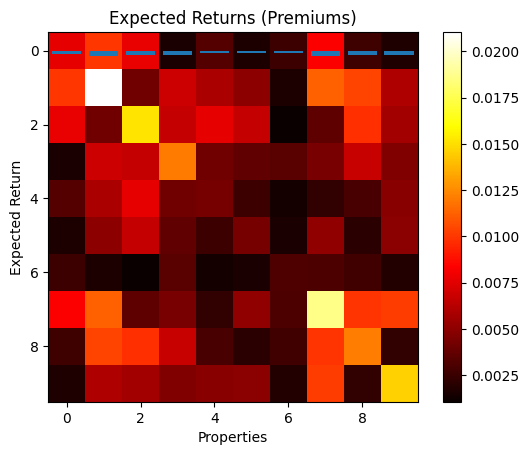
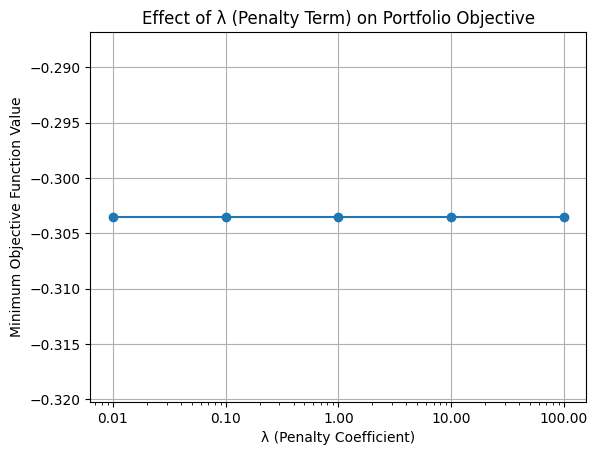
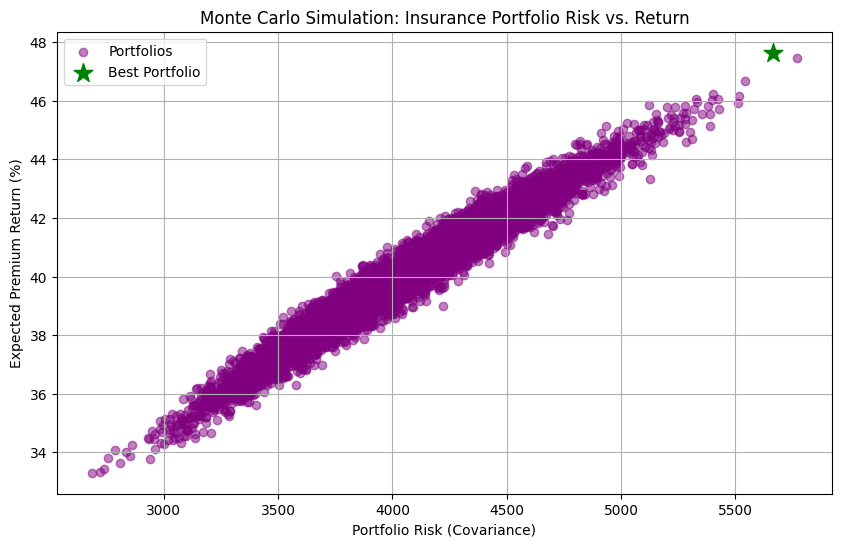
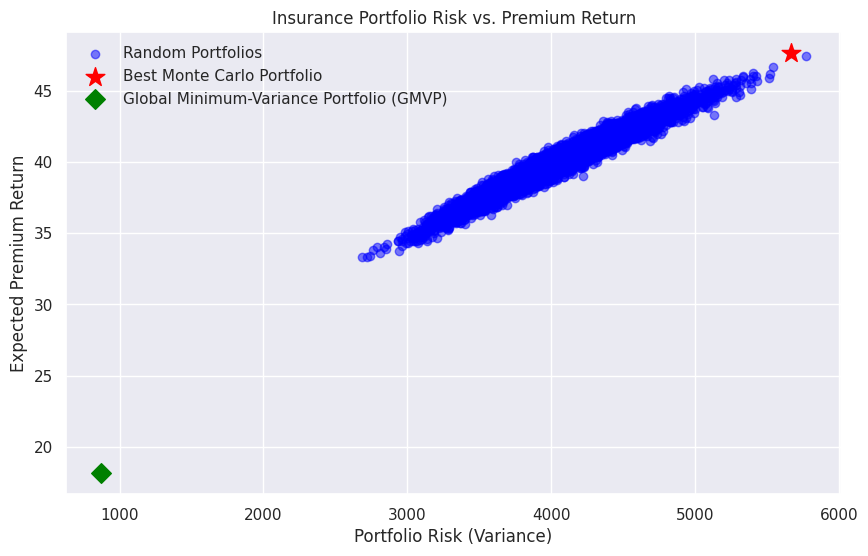

The matplotlib source for these figures, in order:

### GIVEN PROGRAM FOR GENERATING 
import numpy as np

# Set random seed for reproducibility
np.random.seed(42)

# Number of properties
n_properties = 10

# Generate random expected returns (premiums) for properties
mu = np.random.uniform(0.05, 0.15, n_properties)

# Generate random correlation matrix and ensure it's symmetric and positive semi-definite
random_matrix = np.random.rand(n_properties, n_properties)
correlation_matrix = (random_matrix + random_matrix.T) / 2
np.fill_diagonal(correlation_matrix, 1)

# Generate covariance matrix by scaling the correlation matrix
sigma = correlation_matrix * np.outer(mu, mu)

# Budget (30% of properties)
budget = int(0.3 * n_properties)

# plot sigma as image
import matplotlib.pyplot as plt

plt.imshow(sigma, cmap="hot", interpolation="nearest")
plt.colorbar()
plt.title("Covariance Matrix")
plt.xlabel("Properties")
plt.ylabel("Properties")
plt.show()

plt.bar(range(n_properties), mu)
plt.title("Expected Returns (Premiums)")
plt.xlabel("Properties")
plt.ylabel("Expected Return")
plt.show()


### CLASSICAL OPTIMIZATION FOR INSURANCE PORTFOLIOS ### 

import matplotlib.pyplot as plt 

np.random.seed(42)

n_properties = 10 

mu = np.random.uniform(0.05, 0.15, n_properties)

random_matrix = np.random.rand(n_properties, n_properties)

random_matrix = np.random.rand(n_properties, n_properties)
correlation_matrix = (random_matrix + random_matrix.T) / 2
np.fill_diagonal(correlation_matrix, 1)

sigma = correlation_matrix * np.outer(mu, mu)

budget = int(0.3 * n_properties)
lambdas = [0.01, 0.1, 1, 10, 100]

scores = []

from itertools import combinations

scores = []
property_indices = list(range(n_properties))

for lam in lambdas:
    best_score = float('inf')

    for combo in combinations(property_indices, budget):
        x = np.zeros(n_properties)
        x[list(combo)] = 1

        # Calculate terms
        risk_term = x @ sigma @ x
        return_term = x @ mu
        penalty_term = lam * (np.sum(x) - budget) ** 2
        total_score = risk_term - return_term + penalty_term

        if total_score < best_score:
            best_score = total_score

    scores.append(best_score)


import pandas as pd 
import seaborn as sns 
import matplotlib.ticker as ticker
import matplotlib.pyplot as plt 

fig, ax = plt.subplots()
ax.plot(lambdas, scores, marker='o')
ax.set_xscale("log")
ax.set_title("Effect of λ (Penalty Term) on Portfolio Objective")
ax.set_xlabel("λ (Penalty Coefficient)")
ax.set_ylabel("Minimum Objective Function Value")
ax.grid(True)
ax.xaxis.set_major_formatter(ticker.FormatStrFormatter('%.2f'))

plt.show()


print(pd.DataFrame({'Lambda': lambdas, 'Objective Score': scores}))


### QISKIT BASED CLASSICAL MONTE CARLO FOR 

np.random.seed(42)

num_policies = 25
budget = 10 
risk_factor = 0.5 

premiums = np.random.uniform(1000, 5000, num_policies)

random_matrix = np.random.rand(num_policies, num_policies)
correlation_matrix = (random_matrix + random_matrix.T) / 2 
np.fill_diagonal(correlation_matrix, 1)

covariance_matrix = correlation_matrix * np.outer(premiums, premiums) * 0.00001

best_portfolio = None 
best_return = -np.inf 

returns_list = []
risks_list = [] 

for _ in range(10000): 
    weights = np.random.random(num_policies)
    weights /= np.sum(weights)
    scaled_weights = weights * budget

    portfolio_return = np.dot(scaled_weights, premiums)
    portfolio_risk = np.dot(scaled_weights.T, np.dot(covariance_matrix, scaled_weights))
    adjusted_return = portfolio_return - risk_factor * portfolio_risk 

    returns_list.append(portfolio_return)
    risks_list.append(portfolio_risk)

    if adjusted_return > best_return:
        best_return = adjusted_return 
        best_portfolio = scaled_weights

expected_return_best = np.dot(best_portfolio, premiums)
risk_best = np.dot(best_portfolio.T, np.dot(covariance_matrix, best_portfolio))

returns_list = [(r / np.sum(premiums)) * 100 for r in returns_list]
expected_return_best = (expected_return_best / np.sum(premiums)) * 100

print("\n=== Monte Carlo Optimization: Insurance Portfolio ===")
print("Best Portfolio Allocation (scaled to budget):", best_portfolio)
print(f"Expected Premium Return: ${expected_return_best:,.2f}")
print(f"Portfolio Risk: {risk_best:.4f}")

# Plot risk vs. return
plt.figure(figsize=(10, 6))
plt.scatter(risks_list, returns_list, alpha=0.5, color='purple', label='Portfolios')
plt.scatter(risk_best, expected_return_best,
            color='green', marker='*', s=200, label='Best Portfolio')
plt.title('Monte Carlo Simulation: Insurance Portfolio Risk vs. Return')
plt.xlabel('Portfolio Risk (Covariance)')
plt.ylabel('Expected Premium Return (%)')
plt.legend()
plt.grid()
plt.show()



### GMVP 
from scipy.optimize import minimize 
import matplotlib.pyplot as plt 
import seaborn as sns 
import matplotlib as mpl

def portfolio_variance(weights, cov_matrix):
    return weights.T @ cov_matrix @ weights 

constraints = {'type': 'eq', 'fun': lambda weights: np.sum(weights)-1}

bounds = tuple((0,1) for _ in range(num_policies))

initial_guess = num_policies * [1.0 / num_policies]

result = minimize(
    portfolio_variance, 
    initial_guess,
    args=(covariance_matrix, ),
    method = "SLSQP",
    bounds = bounds, 
    constraints=constraints
)

gmvp_weights = result.x 

gmvp_return = np.dot(gmvp_weights * budget, premiums)
gmvp_return = (gmvp_return / np.sum(premiums)) * 100 
gmvp_variance = portfolio_variance(gmvp_weights * budget, covariance_matrix)
gmvp_std_dev = np.sqrt(gmvp_variance)

print("\n=== Global Minimum-Variance Portfolio (GMVP) ===")
print("GMVP Weights (scaled to budget):", gmvp_weights * budget)
print(f"Expected Premium Return of GMVP: {gmvp_return:.2f}")
print(f"Risk (Variance) of GMVP: {gmvp_variance:.4f}")

mpl.rcParams.update(mpl.rcParamsDefault)
mpl.rcParams['text.usetex'] = False
mpl.rcParams['font.family'] = 'sans-serif'
mpl.rcParams['mathtext.fontset'] = 'dejavusans'
plt.style.use('seaborn-v0_8-darkgrid')
sns.set()

plt.figure(figsize=(10, 6))

# Plot all Monte Carlo portfolios
plt.scatter(risks_list, returns_list, alpha=0.5, color='blue', label='Random Portfolios')

# Plot Best Monte Carlo portfolio
plt.scatter(
    risk_best,
    expected_return_best,
    color='red',
    marker='*',
    s=200,
    label='Best Monte Carlo Portfolio'
)

# Plot GMVP
plt.scatter(
    gmvp_variance,
    gmvp_return,
    color='green',
    marker='D',
    s=100,
    label='Global Minimum-Variance Portfolio (GMVP)'
)

plt.title('Insurance Portfolio Risk vs. Premium Return')
plt.xlabel('Portfolio Risk (Variance)')
plt.ylabel('Expected Premium Return')
plt.legend()
plt.grid(True)
plt.show()